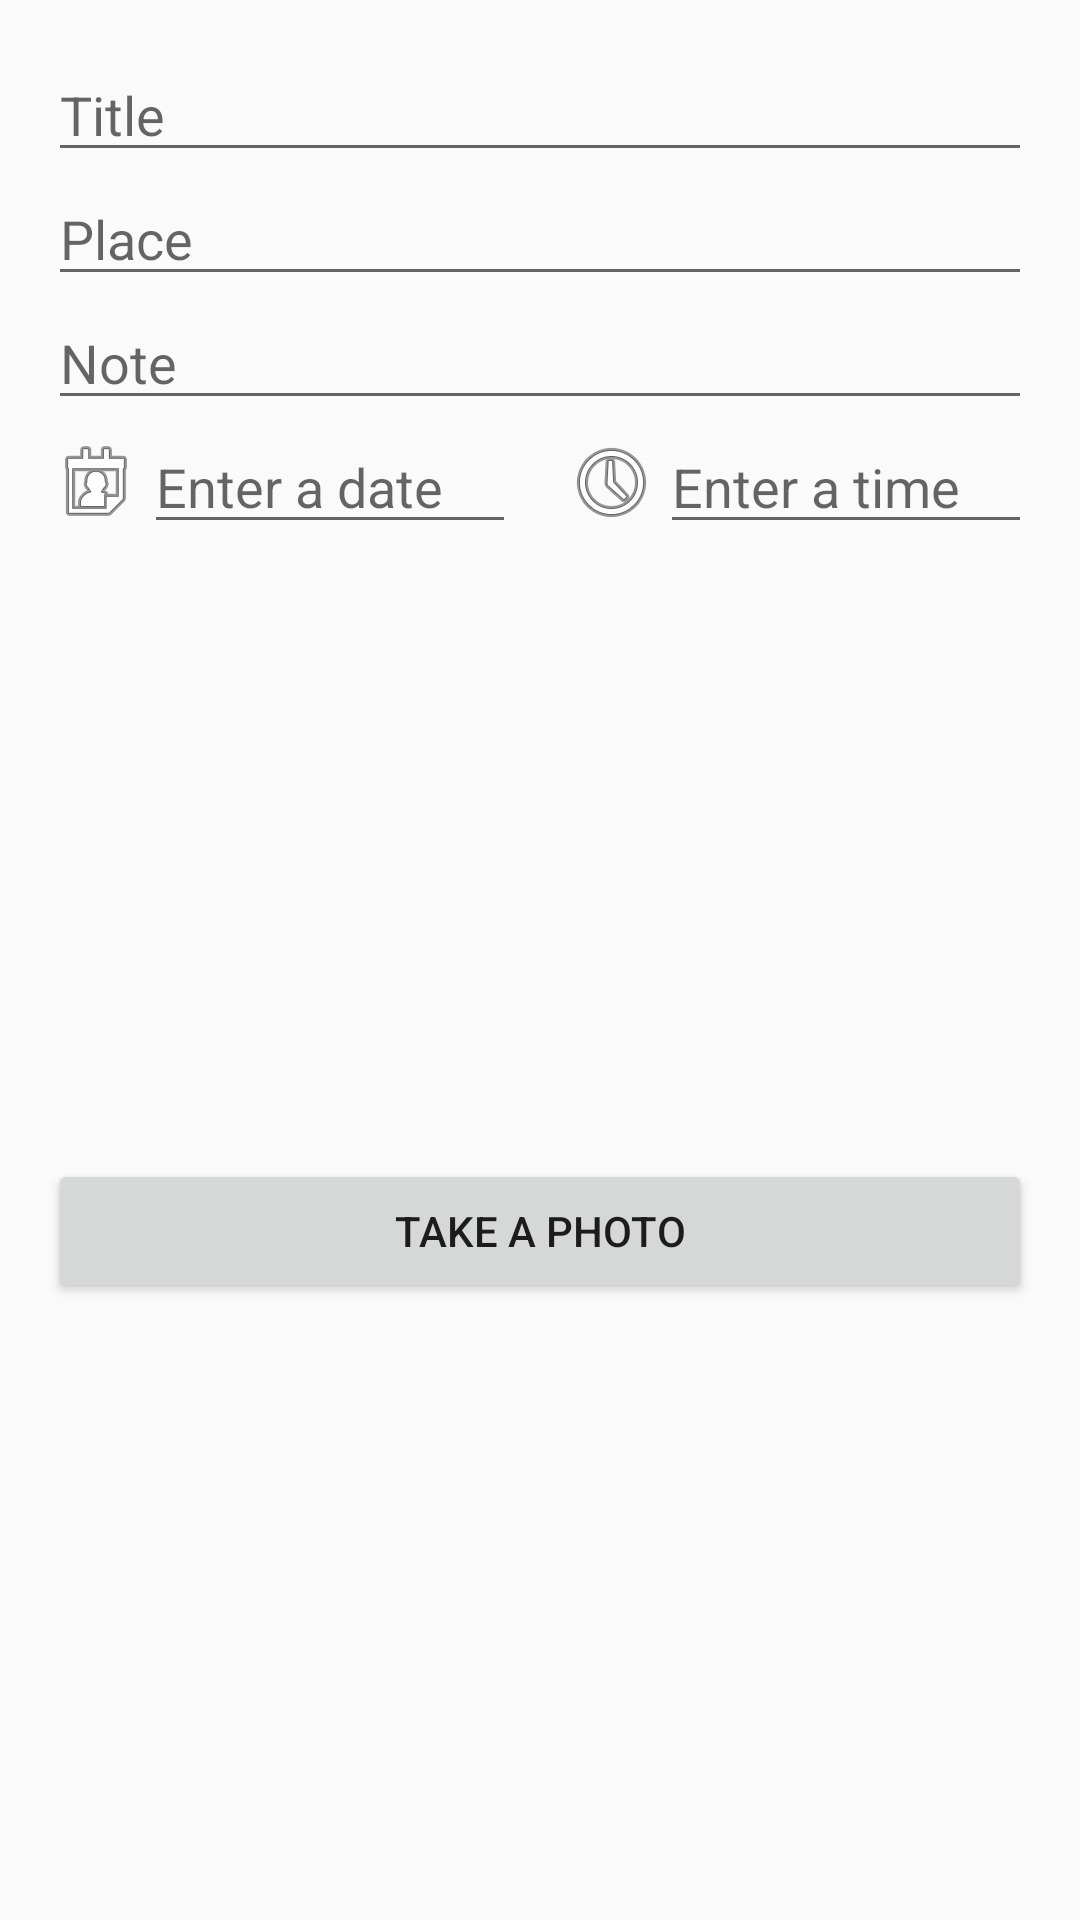

Write the Android layout XML for this screen, with the resource values it uses.
<!-- AndroidManifest.xml: application theme AppTheme -->
<!-- res/layout/activity_have_ameal.xml -->
<ScrollView xmlns:android="http://schemas.android.com/apk/res/android"
    xmlns:tools="http://schemas.android.com/tools"
    android:layout_width="match_parent"
    android:layout_height="match_parent"
    android:paddingBottom="@dimen/activity_vertical_margin"
    android:paddingLeft="@dimen/activity_horizontal_margin"
    android:paddingRight="@dimen/activity_horizontal_margin"
    android:paddingTop="@dimen/activity_vertical_margin"
    tools:context="com.gmail.example.mealplancounter.HavingAMealActivity">

    <LinearLayout
        android:layout_width="match_parent"
        android:layout_height="wrap_content"
        android:orientation="vertical">

        <EditText
            android:layout_width="match_parent"
            android:layout_height="wrap_content"
            android:hint="Title" />

        <EditText
            android:layout_width="match_parent"
            android:layout_height="wrap_content"
            android:hint="Place" />

        <EditText
            android:layout_width="match_parent"
            android:layout_height="wrap_content"
            android:hint="Note" />

        <LinearLayout
            android:layout_width="match_parent"
            android:layout_height="wrap_content"
            android:orientation="horizontal">

            <ImageView
                android:layout_width="wrap_content"
                android:layout_height="wrap_content"
                android:layout_gravity="center"
                android:onClick="showDatePickerDialog"
                android:src="@android:drawable/ic_menu_my_calendar" />

            <EditText
                android:id="@+id/edittextDate"
                android:layout_width="0dp"
                android:layout_height="wrap_content"
                android:layout_gravity="center"
                android:layout_weight="1"
                android:hint="Enter a date" />

            <View
                android:layout_width="16dp"
                android:layout_height="wrap_content" />

            <ImageView
                android:layout_width="wrap_content"
                android:layout_height="wrap_content"
                android:layout_gravity="center"
                android:onClick="showTimePickerDialog"
                android:src="@android:drawable/ic_menu_recent_history" />


            <EditText
                android:id="@+id/edittextTime"
                android:layout_width="0dp"
                android:layout_height="wrap_content"
                android:layout_gravity="center"
                android:layout_weight="1"
                android:hint="Enter a time" />


        </LinearLayout>


        <RelativeLayout
            android:layout_width="match_parent"
            android:layout_height="wrap_content"
            android:paddingLeft="5dp"
            android:paddingRight="5dp"
            android:paddingTop="5dp">


            <ImageView
                android:id="@+id/imageviewphototaken"
                android:layout_width="match_parent"
                android:layout_height="200dp"
                android:scaleType="centerCrop"
                android:src="@drawable/sample" />

            

        </RelativeLayout>

        <Button
            android:id="@+id/imagebuttontakephoto"
            android:layout_width="match_parent"
            android:layout_height="wrap_content"
            android:layout_gravity="center"
            android:text="Take a photo" />


    </LinearLayout>

</ScrollView>
<!-- resources referenced by this layout -->
<resources>
  <dimen name="activity_horizontal_margin">16dp</dimen>
  <dimen name="activity_vertical_margin">16dp</dimen>
  <style name="AppTheme" parent="Theme.AppCompat.Light.DarkActionBar">
          
      </style>
</resources>
